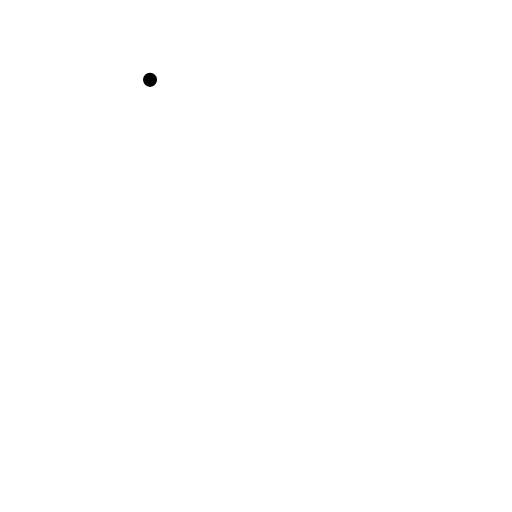
t = 0.00 s
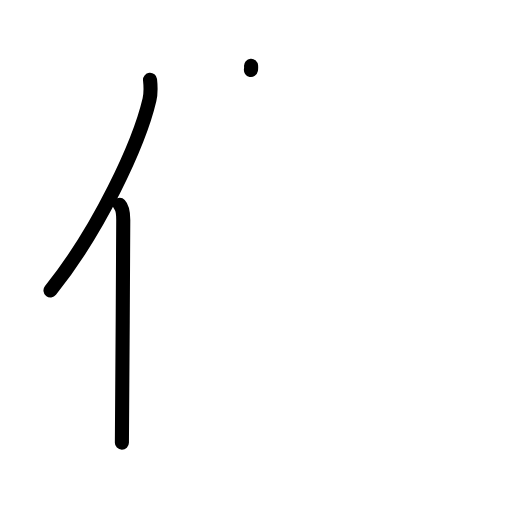
t = 2.20 s
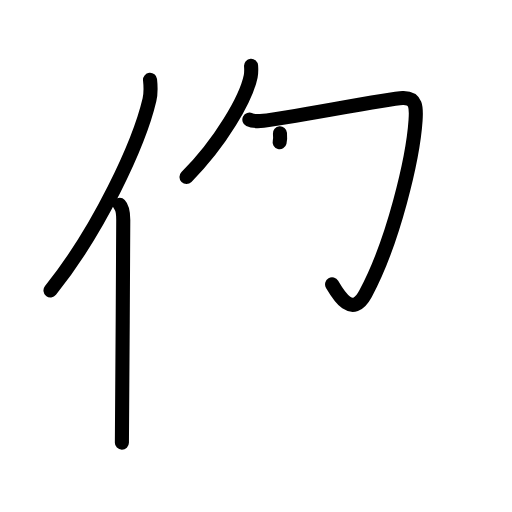
t = 4.40 s
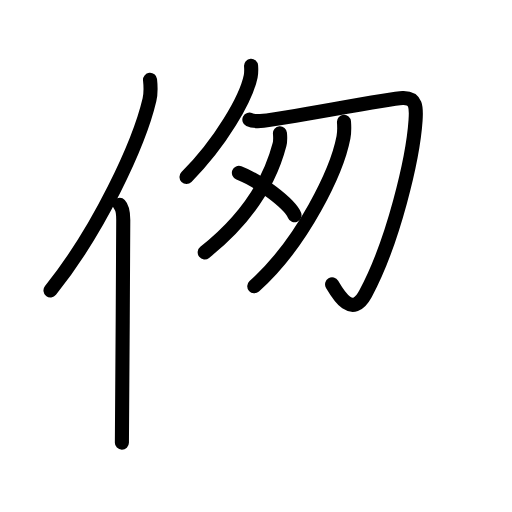
t = 6.60 s
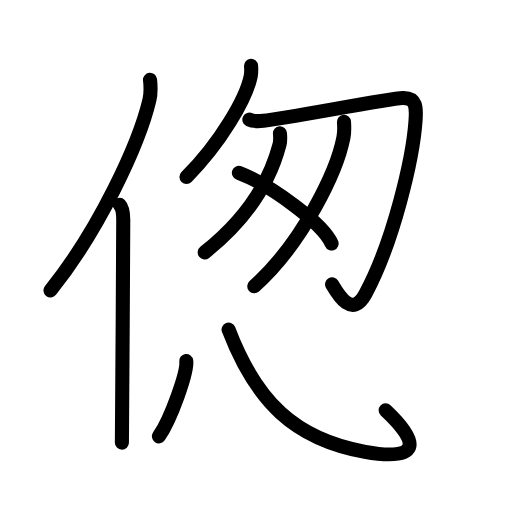
t = 8.80 s
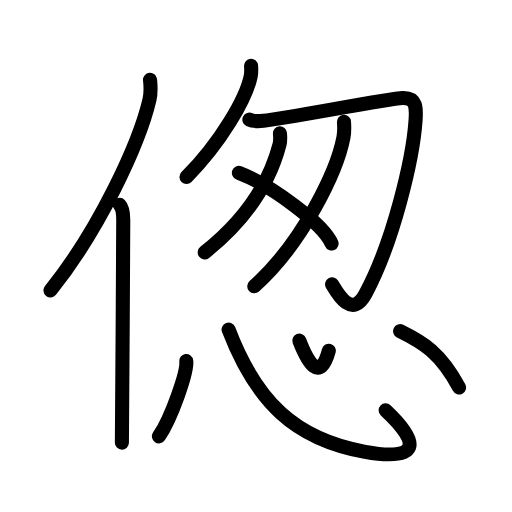
t = 11.00 s

The animated SVG that drew these frames (rendered in a browser with its animation timeline set to each time). Animation: 31 SMIL elements (animate=31); one cycle of 11.00 s.

<?xml version="1.0" encoding="UTF-8"?>
<!--
AniKanjiVG is licensed by CC-BY-SA Paul C. Sommerhoff (https://bitbucket.org/sommerhoff/anikanjivg).
AniKanjiVG uses KanjiVG which is licensed by CC-BY-SA Ulrich Apel (http://kanjivg.tagaini.net).
See also http://creativecommons.org/licenses/by-sa/3.0/
-->
<svg xmlns:kvg='http://kanjivg.tagaini.net' xmlns='http://www.w3.org/2000/svg' width='109' height='109' viewBox='0 0 109 109' style='fill:none;stroke:#000000;stroke-width:3;stroke-linecap:round;stroke-linejoin:round;' id="kvg:kanji_0506c"><g id="kvg:0506c" kvg:element="偬"><g id="kvg:0506c-g1" kvg:element="亻" kvg:variant="true" kvg:original="人" kvg:position="left" kvg:radical="general"><path id="kvg:0506c-s1" kvg:type="㇒" d="M31.94,17c0.13,1.22,0.23,2.74-0.12,4.24C29.6,30.7,21.05,49,10.75,61.82"><animate attributeName="d" begin="0.0s" dur="0.5s" from="M31.94,17C31.94,17,31.94,17,31.94,17" to="M31.94,17c0.13,1.22,0.23,2.74-0.12,4.24" />
<animate attributeName="d" begin="0.5s" dur="0.5s" from="M31.94,17c0.13,1.22,0.23,2.74-0.12,4.24c0,0,0,0,0,0,0" to="M31.94,17c0.13,1.22,0.23,2.74-0.12,4.24C29.6,30.7,21.05,49,10.75,61.82" />
</path>
<path id="kvg:0506c-s2" kvg:type="㇑" d="M25.48,43.61c0.59,0.61,0.76,1.97,0.76,3.23c0,13.02-0.29,38.65-0.29,47.4"><animate attributeName="d" begin="1.0s" dur="0.5s" from="M25.48,43.61C25.48,43.61,25.48,43.61,25.48,43.61" to="M25.48,43.61c0.59,0.61,0.76,1.97,0.76,3.23" />
<animate attributeName="d" begin="1.5s" dur="0.5s" from="M25.48,43.61c0.59,0.61,0.76,1.97,0.76,3.23c0,0,0,0,0,0,0" to="M25.48,43.61c0.59,0.61,0.76,1.97,0.76,3.23c0,13.02-0.29,38.65-0.29,47.4" />
<animate attributeName="d" begin="0s" dur="1.0s" from="M-100,-100" to="M-100,-100" />
</path>
</g>
<g id="kvg:0506c-g2" kvg:element="怱" kvg:position="right"><g id="kvg:0506c-g3" kvg:element="匆" kvg:position="top"><g id="kvg:0506c-g4" kvg:element="勿"><g id="kvg:0506c-g5" kvg:element="勹"><g id="kvg:0506c-g6" kvg:element="丿"><path id="kvg:0506c-s3" kvg:type="㇒" d="M53.45,14c0.04,0.56,0.08,1.44-0.08,2.24c-0.97,4.72-6.32,14.03-13.67,21.44"><animate attributeName="d" begin="2.0s" dur="0.5s" from="M53.45,14C53.45,14,53.45,14,53.45,14" to="M53.45,14c0.04,0.56,0.08,1.44-0.08,2.24" />
<animate attributeName="d" begin="2.5s" dur="0.5s" from="M53.45,14c0.04,0.56,0.08,1.44-0.08,2.24c0,0,0,0,0,0,0" to="M53.45,14c0.04,0.56,0.08,1.44-0.08,2.24c-0.97,4.72-6.32,14.03-13.67,21.44" />
<animate attributeName="d" begin="0s" dur="2.0s" from="M-100,-100" to="M-100,-100" />
</path>
</g>
<path id="kvg:0506c-s4" kvg:type="㇆" d="M53.09,25.47c0.75,0.37,1.78,0.37,3,0.24c4.66-0.47,26.62-4.72,29.62-4.84c3-0.12,2.94,2.12,2.76,4.74c-0.54,8.1-4.72,25.89-10.67,36.95c-2.81,5.24-5.7,0.36-7.1-2.03"><animate attributeName="d" begin="3.0s" dur="0.2s" from="M53.09,25.47C53.09,25.47,53.09,25.47,53.09,25.47" to="M53.09,25.47c0.75,0.37,1.78,0.37,3,0.24" />
<animate attributeName="d" begin="3.2s" dur="0.2s" from="M53.09,25.47c0.75,0.37,1.78,0.37,3,0.24c0,0,0,0,0,0,0" to="M53.09,25.47c0.75,0.37,1.78,0.37,3,0.24c4.66-0.47,26.62-4.72,29.62-4.84" />
<animate attributeName="d" begin="3.4s" dur="0.2s" from="M53.09,25.47c0.75,0.37,1.78,0.37,3,0.24c4.66-0.47,26.62-4.72,29.62-4.84c0,0,0,0,0,0,0" to="M53.09,25.47c0.75,0.37,1.78,0.37,3,0.24c4.66-0.47,26.62-4.72,29.62-4.84c3-0.12,2.94,2.12,2.76,4.74" />
<animate attributeName="d" begin="3.6s" dur="0.2s" from="M53.09,25.47c0.75,0.37,1.78,0.37,3,0.24c4.66-0.47,26.62-4.72,29.62-4.84c3-0.12,2.94,2.12,2.76,4.74c0,0,0,0,0,0,0" to="M53.09,25.47c0.75,0.37,1.78,0.37,3,0.24c4.66-0.47,26.62-4.72,29.62-4.84c3-0.12,2.94,2.12,2.76,4.74c-0.54,8.1-4.72,25.89-10.67,36.95" />
<animate attributeName="d" begin="3.8s" dur="0.2s" from="M53.09,25.47c0.75,0.37,1.78,0.37,3,0.24c4.66-0.47,26.62-4.72,29.62-4.84c3-0.12,2.94,2.12,2.76,4.74c-0.54,8.1-4.72,25.89-10.67,36.95c0,0,0,0,0,0,0" to="M53.09,25.47c0.75,0.37,1.78,0.37,3,0.24c4.66-0.47,26.62-4.72,29.62-4.84c3-0.12,2.94,2.12,2.76,4.74c-0.54,8.1-4.72,25.89-10.67,36.95c-2.81,5.24-5.7,0.36-7.1-2.03" />
<animate attributeName="d" begin="0s" dur="3.0s" from="M-100,-100" to="M-100,-100" />
</path>
</g>
<g id="kvg:0506c-g7" kvg:element="丿"><path id="kvg:0506c-s5" kvg:type="㇒" d="M59.6,28.37c0.05,0.6,0.13,1.56-0.09,2.4c-2.17,8.28-7.35,16.16-15.93,22.96"><animate attributeName="d" begin="4.0s" dur="0.5s" from="M59.6,28.37C59.6,28.37,59.6,28.37,59.6,28.37" to="M59.6,28.37c0.05,0.6,0.13,1.56-0.09,2.4" />
<animate attributeName="d" begin="4.5s" dur="0.5s" from="M59.6,28.37c0.05,0.6,0.13,1.56-0.09,2.4c0,0,0,0,0,0,0" to="M59.6,28.37c0.05,0.6,0.13,1.56-0.09,2.4c-2.17,8.28-7.35,16.16-15.93,22.96" />
<animate attributeName="d" begin="0s" dur="4.0s" from="M-100,-100" to="M-100,-100" />
</path>
</g>
<g id="kvg:0506c-g8" kvg:element="丿"><path id="kvg:0506c-s6" kvg:type="㇒" d="M73.23,25.94c0.06,0.83,0.12,2.13-0.11,3.31c-1.33,6.99-8.54,22.32-18.99,31.7"><animate attributeName="d" begin="5.0s" dur="0.5s" from="M73.23,25.94C73.23,25.94,73.23,25.94,73.23,25.94" to="M73.23,25.94c0.06,0.83,0.12,2.13-0.11,3.31" />
<animate attributeName="d" begin="5.5s" dur="0.5s" from="M73.23,25.94c0.06,0.83,0.12,2.13-0.11,3.31c0,0,0,0,0,0,0" to="M73.23,25.94c0.06,0.83,0.12,2.13-0.11,3.31c-1.33,6.99-8.54,22.32-18.99,31.7" />
<animate attributeName="d" begin="0s" dur="5.0s" from="M-100,-100" to="M-100,-100" />
</path>
</g>
</g>
<path id="kvg:0506c-s7" kvg:type="㇔" d="M50.86,36.79c6.96,2.66,17.99,10.92,19.73,15.05"><animate attributeName="d" begin="6.0s" dur="1.0s" from="M50.86,36.79C50.86,36.79,50.86,36.79,50.86,36.79" to="M50.86,36.79c6.96,2.66,17.99,10.92,19.73,15.05" />
<animate attributeName="d" begin="0s" dur="6.0s" from="M-100,-100" to="M-100,-100" />
</path>
</g>
<g id="kvg:0506c-g9" kvg:element="心" kvg:position="bottom"><path id="kvg:0506c-s8" kvg:type="㇔" d="M39.65,76.86c0.32,2.26-3.23,12.26-5.82,16.03"><animate attributeName="d" begin="7.0s" dur="1.0s" from="M39.65,76.86C39.65,76.86,39.65,76.86,39.65,76.86" to="M39.65,76.86c0.32,2.26-3.23,12.26-5.82,16.03" />
<animate attributeName="d" begin="0s" dur="7.0s" from="M-100,-100" to="M-100,-100" />
</path>
<path id="kvg:0506c-s9" kvg:type="㇟b" d="M48.66,70.17C54.5,85.5,62.75,93.5,77.72,96.19c11.49,2.06,12.03-1.69,4.38-8.84"><animate attributeName="d" begin="8.0s" dur="0.5s" from="M48.66,70.17C48.66,70.17,48.66,70.17,48.66,70.17" to="M48.66,70.17C54.5,85.5,62.75,93.5,77.72,96.19" />
<animate attributeName="d" begin="8.5s" dur="0.5s" from="M48.66,70.17C54.5,85.5,62.75,93.5,77.72,96.19c0,0,0,0,0,0,0" to="M48.66,70.17C54.5,85.5,62.75,93.5,77.72,96.19c11.49,2.06,12.03-1.69,4.38-8.84" />
<animate attributeName="d" begin="0s" dur="8.0s" from="M-100,-100" to="M-100,-100" />
</path>
<path id="kvg:0506c-s10" kvg:type="㇔a" d="M63.72,72.51c1.78,4.58,4.38,9.15,6.29,2.15"><animate attributeName="d" begin="9.0s" dur="1.0s" from="M63.72,72.51C63.72,72.51,63.72,72.51,63.72,72.51" to="M63.72,72.51c1.78,4.58,4.38,9.15,6.29,2.15" />
<animate attributeName="d" begin="0s" dur="9.0s" from="M-100,-100" to="M-100,-100" />
</path>
<path id="kvg:0506c-s11" kvg:type="㇔" d="M85.18,70.5c4.9,2.4,8.58,4.58,12.56,11.99"><animate attributeName="d" begin="10.0s" dur="1.0s" from="M85.18,70.5C85.18,70.5,85.18,70.5,85.18,70.5" to="M85.18,70.5c4.9,2.4,8.58,4.58,12.56,11.99" />
<animate attributeName="d" begin="0s" dur="10.0s" from="M-100,-100" to="M-100,-100" />
</path>
</g>
</g>
</g>
</svg>
